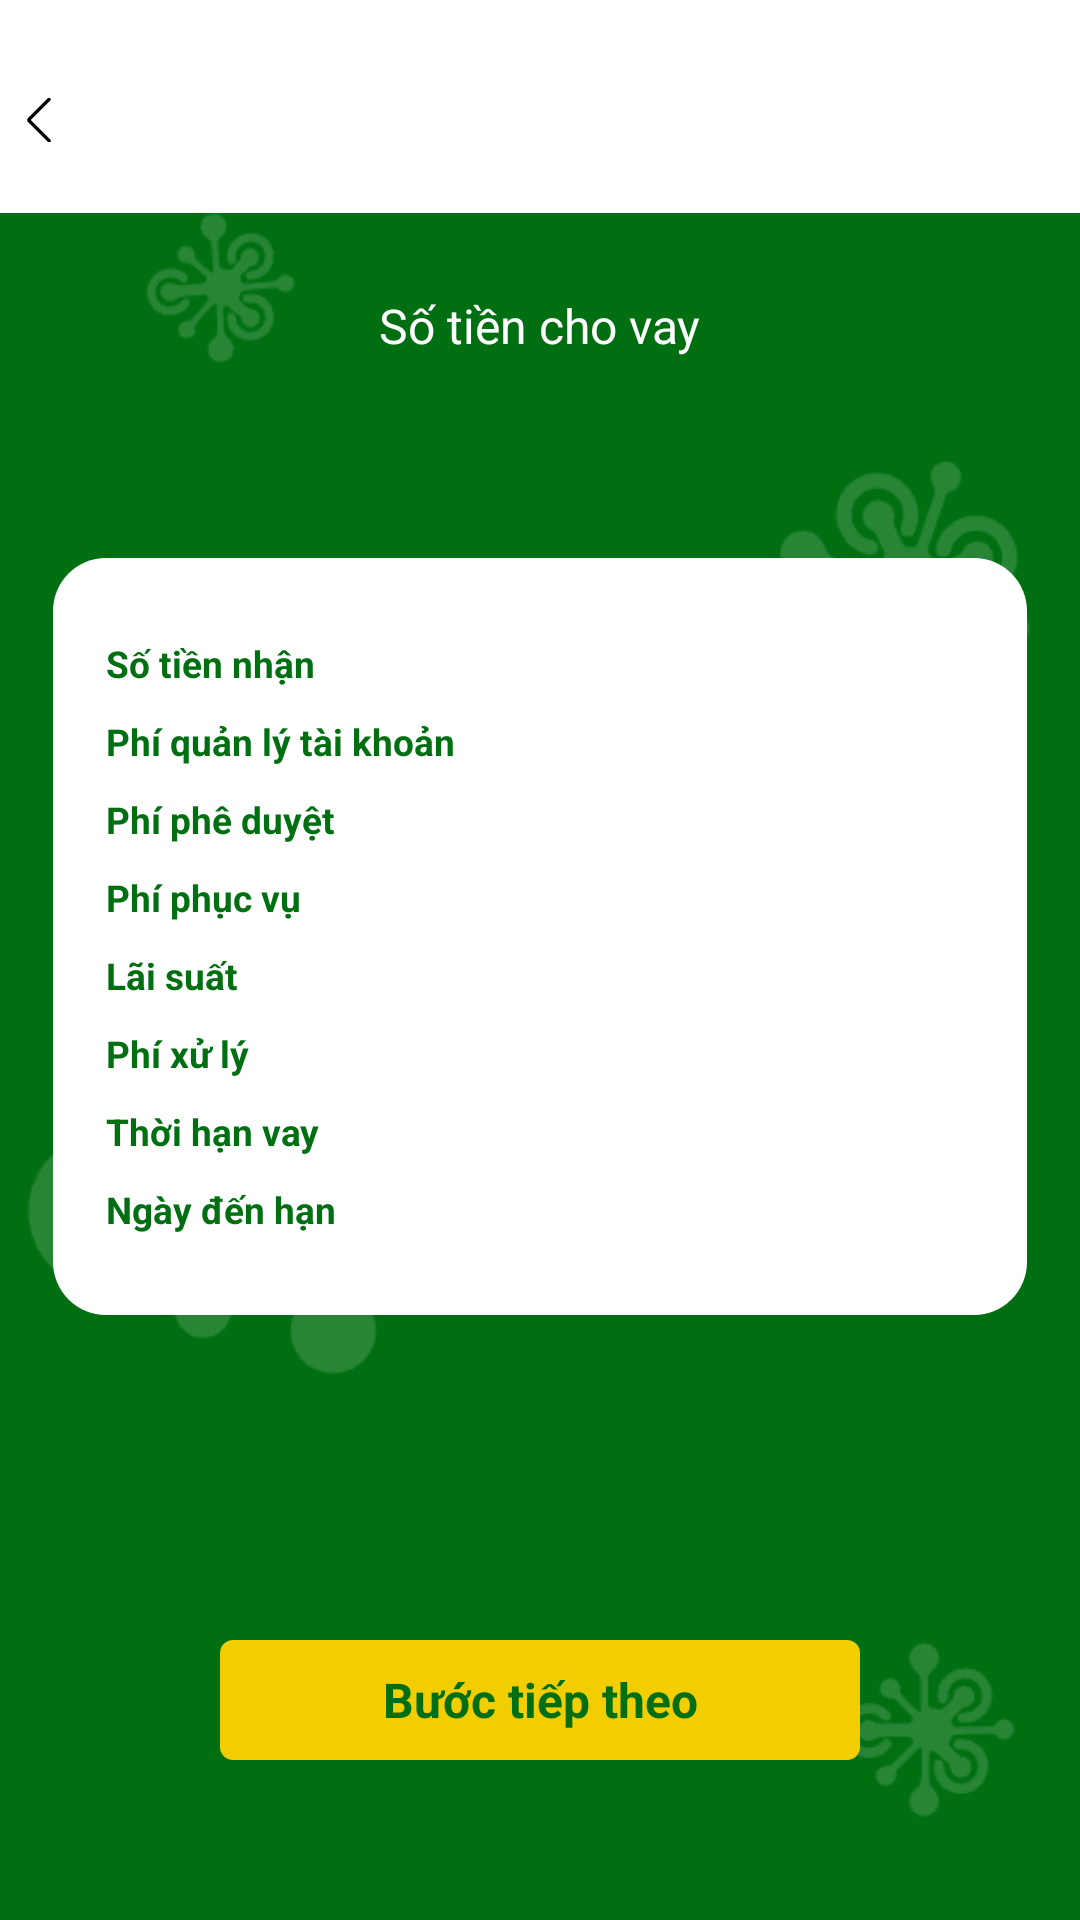

Android layout source for this screen:
<!-- AndroidManifest.xml: application theme Theme.VayTree -->
<!-- res/layout/activity_withdraw_deposit.xml -->
<?xml version="1.0" encoding="utf-8"?>
<androidx.constraintlayout.widget.ConstraintLayout xmlns:android="http://schemas.android.com/apk/res/android"
    xmlns:app="http://schemas.android.com/apk/res-auto"
    xmlns:tools="http://schemas.android.com/tools"
    android:id="@+id/main"
    android:layout_width="match_parent"
    android:layout_height="match_parent"
    android:background="@mipmap/login_bj"
    tools:context=".ui.activity.WithdrawDepositActivity">

    <include
        android:id="@+id/head_id"
        layout="@layout/head_layout" />

    <TextView
        android:id="@+id/tv1_id"
        android:layout_width="wrap_content"
        android:layout_height="wrap_content"
        android:layout_marginTop="@dimen/space_30"
        android:text="@string/text101"
        android:textColor="@color/white"
        android:textSize="@dimen/sp_18"
        app:layout_constraintEnd_toEndOf="parent"
        app:layout_constraintStart_toStartOf="parent"
        app:layout_constraintTop_toBottomOf="@id/head_id" />

    <TextView
        android:id="@+id/tv2_id"
        android:layout_width="wrap_content"
        android:layout_height="wrap_content"
        android:layout_marginTop="@dimen/space_15"
        android:textColor="@color/white"
        android:textSize="@dimen/sp_30"
        android:textStyle="bold"
        app:layout_constraintEnd_toEndOf="parent"
        app:layout_constraintStart_toStartOf="parent"
        app:layout_constraintTop_toBottomOf="@id/tv1_id" />

    <androidx.constraintlayout.widget.ConstraintLayout
        android:id="@+id/cl_id"
        android:layout_width="match_parent"
        android:layout_height="wrap_content"
        android:layout_marginStart="@dimen/space_20"
        android:layout_marginTop="@dimen/space_20"
        android:layout_marginEnd="@dimen/space_20"
        android:background="@drawable/shape_white_20"
        android:paddingStart="@dimen/space_20"
        android:paddingTop="@dimen/space_30"
        android:paddingEnd="@dimen/space_20"
        android:paddingBottom="@dimen/space_30"
        app:layout_constraintTop_toBottomOf="@id/tv2_id">


        <TextView
            android:id="@+id/tv4_id"
            android:layout_width="wrap_content"
            android:layout_height="wrap_content"
            android:text="@string/text102"
            android:textColor="@color/f006"
            android:textSize="@dimen/sp_14"
            android:textStyle="bold"
            app:layout_constraintStart_toStartOf="parent"
            app:layout_constraintTop_toTopOf="parent" />

        <TextView
            android:id="@+id/tv_collection_amount"
            android:layout_width="wrap_content"
            android:layout_height="wrap_content"
            android:textColor="@color/black"
            android:textSize="@dimen/sp_14"
            app:layout_constraintEnd_toEndOf="parent"
            app:layout_constraintTop_toTopOf="parent" />


        <TextView
            android:id="@+id/tv5_id"
            android:layout_width="wrap_content"
            android:layout_height="wrap_content"
            android:layout_marginTop="@dimen/space_10"
            android:text="@string/text104"
            android:textColor="@color/f006"
            android:textSize="@dimen/sp_14"
            android:textStyle="bold"
            app:layout_constraintStart_toStartOf="parent"
            app:layout_constraintTop_toBottomOf="@id/tv4_id" />

        <TextView
            android:id="@+id/tv_account_management_fee"
            android:layout_width="wrap_content"
            android:layout_height="wrap_content"
            android:layout_marginTop="@dimen/space_10"
            android:textColor="@color/black"
            android:textSize="@dimen/sp_14"
            app:layout_constraintEnd_toEndOf="parent"
            app:layout_constraintTop_toBottomOf="@id/tv4_id" />

        <TextView
            android:id="@+id/tv6_id"
            android:layout_width="wrap_content"
            android:layout_height="wrap_content"
            android:layout_marginTop="@dimen/space_10"
            android:text="@string/text79"
            android:textColor="@color/f006"
            android:textSize="@dimen/sp_14"
            android:textStyle="bold"
            app:layout_constraintStart_toStartOf="parent"
            app:layout_constraintTop_toBottomOf="@id/tv5_id" />

        <TextView
            android:id="@+id/tv_approval_fee"
            android:layout_width="wrap_content"
            android:layout_height="wrap_content"
            android:layout_marginTop="@dimen/space_10"
            android:textColor="@color/black"
            android:textSize="@dimen/sp_14"
            app:layout_constraintEnd_toEndOf="parent"
            app:layout_constraintTop_toBottomOf="@id/tv5_id" />

        <TextView
            android:id="@+id/tv7_id"
            android:layout_width="wrap_content"
            android:layout_height="wrap_content"
            android:layout_marginTop="@dimen/space_10"
            android:text="@string/text80"
            android:textColor="@color/f006"
            android:textSize="@dimen/sp_14"
            android:textStyle="bold"
            app:layout_constraintStart_toStartOf="parent"
            app:layout_constraintTop_toBottomOf="@id/tv6_id" />

        <TextView
            android:id="@+id/tv_service_charge"
            android:layout_width="wrap_content"
            android:layout_height="wrap_content"
            android:layout_marginTop="@dimen/space_10"
            android:textColor="@color/black"
            android:textSize="@dimen/sp_14"
            app:layout_constraintEnd_toEndOf="parent"
            app:layout_constraintTop_toBottomOf="@id/tv6_id" />

        <TextView
            android:id="@+id/tv8_id"
            android:layout_width="wrap_content"
            android:layout_height="wrap_content"
            android:layout_marginTop="@dimen/space_10"
            android:text="@string/text63"
            android:textColor="@color/f006"
            android:textSize="@dimen/sp_14"
            android:textStyle="bold"
            app:layout_constraintStart_toStartOf="parent"
            app:layout_constraintTop_toBottomOf="@id/tv7_id" />

        <TextView
            android:id="@+id/tv_interest"
            android:layout_width="wrap_content"
            android:layout_height="wrap_content"
            android:layout_marginTop="@dimen/space_10"
            android:textColor="@color/black"
            android:textSize="@dimen/sp_14"
            app:layout_constraintEnd_toEndOf="parent"
            app:layout_constraintTop_toBottomOf="@id/tv7_id" />

        <TextView
            android:id="@+id/tv9_id"
            android:layout_width="wrap_content"
            android:layout_height="wrap_content"
            android:layout_marginTop="@dimen/space_10"
            android:text="@string/text103"
            android:textColor="@color/f006"
            android:textSize="@dimen/sp_14"
            android:textStyle="bold"
            app:layout_constraintStart_toStartOf="parent"
            app:layout_constraintTop_toBottomOf="@id/tv13_id" />

        <TextView
            android:id="@+id/tv_loan_time"
            android:layout_width="wrap_content"
            android:layout_height="wrap_content"
            android:layout_marginTop="@dimen/space_10"
            android:textColor="@color/black"
            android:textSize="@dimen/sp_14"
            app:layout_constraintEnd_toEndOf="parent"
            app:layout_constraintTop_toBottomOf="@id/tv13_id" />

        <TextView
            android:id="@+id/tv10_id"
            android:layout_width="wrap_content"
            android:layout_height="wrap_content"
            android:layout_marginTop="@dimen/space_10"
            android:text="@string/text158"
            android:textColor="@color/f006"
            android:textSize="@dimen/sp_14"
            android:textStyle="bold"
            app:layout_constraintStart_toStartOf="parent"
            app:layout_constraintTop_toBottomOf="@id/tv9_id" />

        <TextView
            android:id="@+id/tv_loan_commitment"
            android:layout_width="wrap_content"
            android:layout_height="wrap_content"
            android:layout_marginTop="@dimen/space_10"
            android:textColor="@color/black"
            android:textSize="@dimen/sp_14"
            app:layout_constraintEnd_toEndOf="parent"
            app:layout_constraintTop_toBottomOf="@id/tv9_id" />

        <TextView
            android:id="@+id/tv13_id"
            android:layout_width="wrap_content"
            android:layout_height="wrap_content"
            android:layout_marginTop="@dimen/space_10"
            android:text="@string/text156"
            android:textColor="@color/f006"
            android:textSize="@dimen/sp_14"
            android:textStyle="bold"
            app:layout_constraintStart_toStartOf="parent"
            app:layout_constraintTop_toBottomOf="@id/tv8_id" />

        <TextView
            android:id="@+id/tv_commission_charge"
            android:layout_width="wrap_content"
            android:layout_height="wrap_content"
            android:layout_marginTop="@dimen/space_10"
            android:textColor="@color/black"
            android:textSize="@dimen/sp_14"
            app:layout_constraintEnd_toEndOf="parent"
            app:layout_constraintTop_toBottomOf="@id/tv8_id" />

    </androidx.constraintlayout.widget.ConstraintLayout>

    <TextView
        android:id="@+id/tv_next_step"
        android:layout_width="@dimen/space_240"
        android:layout_height="@dimen/space_45"
        android:layout_marginBottom="@dimen/space_60"
        android:background="@drawable/shape_f2cd00_5"
        android:gravity="center"
        android:text="@string/text100"
        android:textColor="#006F11"
        android:textSize="@dimen/sp_18"
        android:textStyle="bold"
        app:layout_constraintBottom_toBottomOf="parent"
        app:layout_constraintEnd_toEndOf="parent"
        app:layout_constraintStart_toStartOf="parent" />
</androidx.constraintlayout.widget.ConstraintLayout>
<!-- res/layout/head_layout.xml (included above) -->
<?xml version="1.0" encoding="utf-8"?>
<androidx.constraintlayout.widget.ConstraintLayout xmlns:android="http://schemas.android.com/apk/res/android"
    xmlns:app="http://schemas.android.com/apk/res-auto"
    android:layout_width="match_parent"
    android:id="@+id/head_id"
    android:layout_height="@dimen/space_80"
    android:background="@color/white">

    <TextView
        android:id="@+id/iv_close"
        android:layout_width="wrap_content"
        android:layout_height="match_parent"
        android:layout_marginStart="@dimen/space_10"
        android:drawableLeft="@mipmap/close"
        android:drawablePadding="@dimen/space_5"
        android:layout_marginTop="@dimen/space_10"
        android:gravity="center"
        android:textColor="@color/black"
        android:textSize="@dimen/sp_14"
        android:textStyle="bold"
        app:layout_constraintStart_toStartOf="parent" />

    <TextView
        android:id="@+id/tv_head"
        android:layout_width="wrap_content"
        android:layout_height="match_parent"
        android:gravity="center"
        android:textColor="@color/black"
        android:layout_marginTop="@dimen/space_10"
        android:textSize="@dimen/sp_18"
        android:textStyle="bold"
        app:layout_constraintEnd_toEndOf="parent"
        app:layout_constraintStart_toStartOf="parent" />
</androidx.constraintlayout.widget.ConstraintLayout>
<!-- resources referenced by this layout -->
<resources>
  <color name="black">#FF000000</color>
  <color name="f006">#006F11</color>
  <color name="white">#FFFFFFFF</color>
  <dimen name="sp_14">14sp</dimen>
  <dimen name="sp_18">18sp</dimen>
  <dimen name="sp_30">30sp</dimen>
  <dimen name="space_10">10dp</dimen>
  <dimen name="space_15">15dp</dimen>
  <dimen name="space_20">20dp</dimen>
  <dimen name="space_240">240dp</dimen>
  <dimen name="space_30">30dp</dimen>
  <dimen name="space_45">45dp</dimen>
  <dimen name="space_5">5dp</dimen>
  <dimen name="space_60">60dp</dimen>
  <dimen name="space_80">80dp</dimen>
  <!-- drawable shape_f2cd00_5 (drawable) -->
  <?xml version="1.0" encoding="utf-8"?>
  <shape xmlns:android="http://schemas.android.com/apk/res/android">
      <corners android:radius="@dimen/space_5"/>
      <solid android:color="#F2CD00"/>
  </shape>
  <!-- drawable shape_white_20 (drawable) -->
  <?xml version="1.0" encoding="utf-8"?>
  <shape xmlns:android="http://schemas.android.com/apk/res/android">
      <solid android:color="@color/white"/>
      <corners android:radius="@dimen/space_20"/>
  </shape>
  <!-- mipmap close: png bitmap (mipmap-xxhdpi, 178 bytes) -->
  <!-- mipmap login_bj: png bitmap (mipmap-xxhdpi, 17138 bytes) -->
  <string name="text100">Bước tiếp theo</string>
  <string name="text101">Số tiền cho vay</string>
  <string name="text102">Số tiền nhận </string>
  <string name="text103">Thời hạn vay</string>
  <string name="text104">Phí quản lý tài khoản</string>
  <string name="text156">Phí xử lý</string>
  <string name="text158">Ngày đến hạn</string>
  <string name="text63">Lãi suất</string>
  <string name="text79">Phí phê duyệt</string>
  <string name="text80">Phí phục vụ</string>
  <style name="Theme.VayTree" parent="@style/Theme.AppCompat.Light.NoActionBar" />
</resources>
